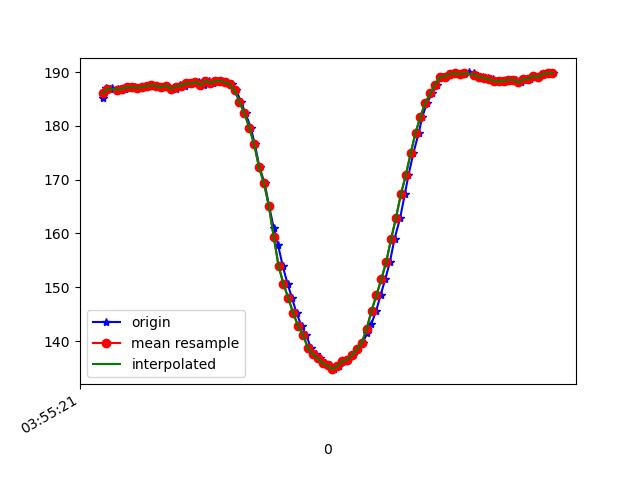

Values plotted in this chart, from the file beside it:
1618199721903, 895384900956680, 185.15625, -235.83984, -80.078125
1618199721913, 895384922932019, 187, -235.3, -79.79
1618199721931, 895384939505087, 186.8, -235, -79.88
1618199721938, 895384958733508, 187, -235.4, -80.96
1618199721963, 895384977839844, 186.9, -235.6, -79.2
1618199721971, 895384997098787, 186.6, -235.6, -79.79
1618199721990, 895385016052517, 186.9, -235.2, -79.59
1618199722010, 895385035708236, 187.2, -235.4, -80.18
1618199722031, 895385054112583, 187.2, -235.5, -79.88
1618199722053, 895385073493611, 187.1, -234.9, -78.91
1618199722070, 895385092538904, 187.2, -235.2, -79.39
1618199722085, 895385111584198, 187.4, -235.6, -79.79
1618199722104, 895385130598970, 187.6, -235.5, -79.59
1618199722123, 895385149644264, 187.4, -235.2, -79.59
1618199722143, 895385168628515, 187.2, -235.7, -79.88
1618199722161, 895385187673808, 187.5, -235.2, -79.39
1618199722180, 895385206749623, 186.9, -234.3, -78.42
1618199722202, 895385225733874, 186.9, -235.1, -78.91
1618199722218, 895385244840210, 187.7, -234.9, -79.79
1618199722237, 895385263885504, 187.5, -235.2, -79.1
1618199722256, 895385282961319, 187.9, -235.2, -79.1
1618199722276, 895385302006613, 187.9, -234.7, -78.71
1618199722295, 895385321021385, 188.2, -234.9, -79.49
1618199722313, 895385340036157, 187.6, -235.1, -78.42
1618199722334, 895385359111972, 188.4, -234.6, -78.32
1618199722352, 895385378157266, 188, -234.5, -78.42
1618199722371, 895385397172038, 188.3, -234.2, -78.32
1618199722390, 895385416095247, 188.4, -234, -77.73
1618199722409, 895385435048976, 188.1, -235, -78.52
1618199722429, 895385454185834, 187.8, -235.6, -78.91
1618199722447, 895385473170085, 186.6, -235.8, -78.71
1618199722466, 895385492642677, 184.5, -236.2, -78.71
1618199722485, 895385511382757, 182.3, -236, -80.27
1618199722506, 895385530397530, 179.7, -237, -79.2
1618199722523, 895385549473344, 176.6, -237.4, -80.08
1618199722542, 895385568518638, 172.3, -238.9, -79.88
1618199722563, 895385587350283, 169.3, -239.9, -80.27
1618199722581, 895385606609225, 165.1, -241.3, -79.79
1618199722600, 895385625562955, 161, -242.3, -79.2
1618199722618, 895385644547206, 157.8, -243.8, -78.03
1618199722637, 895385663561978, 153.9, -245, -76.66
1618199722657, 895385682607272, 150.6, -246.4, -75.29
1618199722675, 895385701713608, 147.9, -248.5, -73.93
1618199722694, 895385720758902, 145.1, -250.3, -73.93
1618199722714, 895385739773674, 142.8, -251.6, -73.24
1618199722732, 895385758788446, 141.1, -253.1, -72.46
1618199722753, 895385777833740, 138.7, -254, -70.7
1618199722771, 895385796909555, 137.5, -255.4, -70.12
1618199722789, 895385815954849, 136.8, -255.9, -69.14
1618199722811, 895385835061185, 135.8, -256.8, -68.65
1618199722829, 895385854014914, 135.4, -257.1, -68.75
1618199722847, 895385873090729, 134.8, -257.5, -68.26
1618199722866, 895385892105502, 135.4, -257.8, -68.65
1618199722887, 895385911120274, 136.2, -257.1, -68.46
1618199722905, 895385930196089, 136.5, -256.8, -69.43
1618199722923, 895385949329620, 137.4, -255.7, -68.95
1618199722942, 895385968435956, 138.5, -255.3, -70.02
1618199722964, 895385987420207, 139.6, -254.3, -70.8
1618199722981, 895386006557065, 141.4, -253.6, -72.27
1618199722999, 895386025571837, 143.2, -252.8, -73.14
1618199723019, 895386044708695, 145.6, -251, -73.83
... 38 more rows
